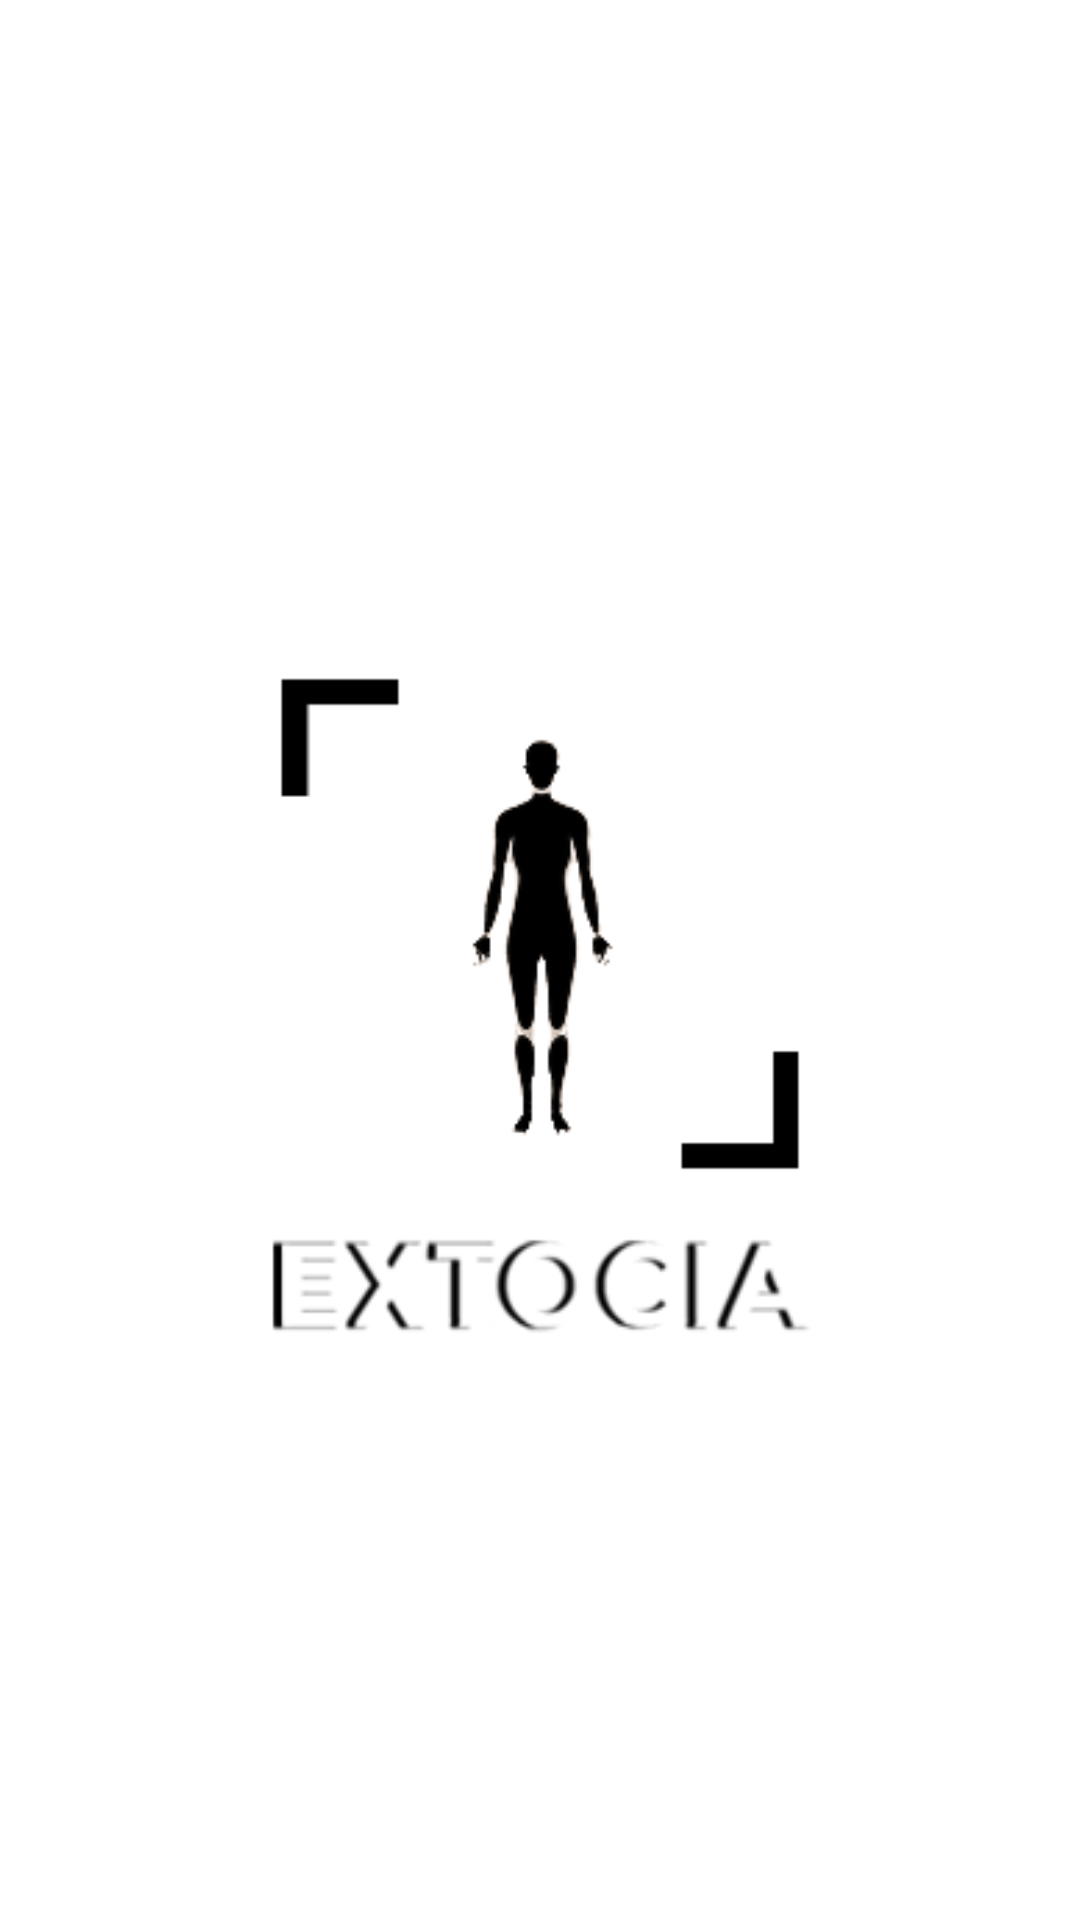

Layout XML and referenced resources for this Android screen:
<!-- AndroidManifest.xml: application theme Theme.Extocia -->
<!-- res/layout/activity_main.xml -->
<?xml version="1.0" encoding="utf-8"?>
<LinearLayout xmlns:android="http://schemas.android.com/apk/res/android"
    xmlns:app="http://schemas.android.com/apk/res-auto"
    xmlns:tools="http://schemas.android.com/tools"
    android:layout_width="match_parent"
    android:layout_height="match_parent"
    tools:context=".MainActivity"
    android:gravity="center"
    android:background="@drawable/splashscreen">

    <ImageView
        android:layout_width="wrap_content"
        android:layout_height="300dp"
        android:src="@drawable/logofinal" />

</LinearLayout>
<!-- resources referenced by this layout -->
<resources>
  <!-- drawable logofinal: png bitmap (drawable, 17217 bytes) -->
  <style name="Theme.Extocia" parent="Theme.MaterialComponents.DayNight.NoActionBar">
          
          <item name="colorPrimary">@color/primaryColor</item>
          <item name="colorPrimaryVariant">@color/primaryLightColor</item>
          <item name="colorOnPrimary">@color/primaryDarkColor</item>
          
          <item name="colorSecondary">@color/secondaryColor</item>
          <item name="colorSecondaryVariant">@color/secondaryLightColor</item>
          <item name="colorOnSecondary">@color/secondaryDarkColor</item>
          
          <item name="android:statusBarColor" tools:targetApi="l">#673AB7</item>
          
      </style>
  <color name="primaryColor">#430c8e</color>
  <color name="primaryLightColor">#6112cb</color>
  <color name="primaryDarkColor">#7771D7</color>
  <color name="secondaryColor">#3d5766</color>
  <color name="secondaryLightColor">#7fb4d3</color>
  <color name="secondaryDarkColor">#bcd8e7</color>
</resources>
